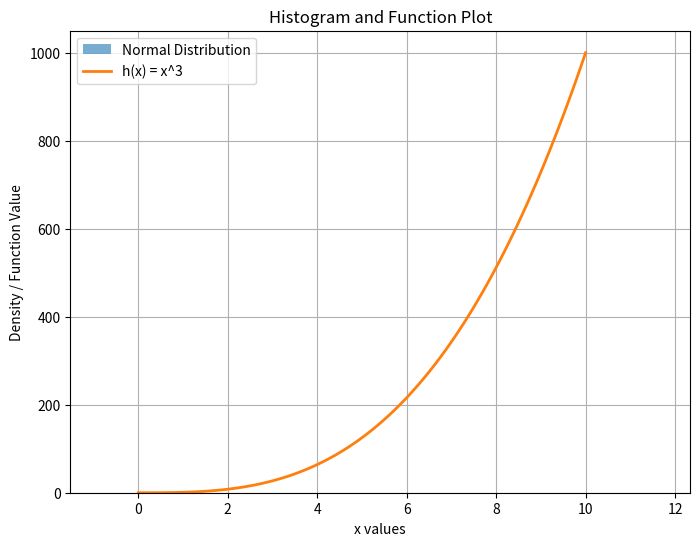

Write the Python code that produced this figure.
""" Weekly Task 8: week08-plottask.py

This program generates a histogram of 1000 random values drawn from a normal distribution and plots the function h(x) = x^3 on the same graph.The resulting plot is saved as an image file called "week08-plot.png" 

References: https://matplotlib.org/stable/tutorials/pyplot.html#sphx-glr-tutorials-pyplot-py"""

import numpy as np
import matplotlib.pyplot as plt

# Constants
MEAN = 5
STD_DEV = 2
SAMPLE_SIZE = 1000

# Generate random data
data = np.random.normal(loc=MEAN, scale=STD_DEV, size=SAMPLE_SIZE)

# Create x values for function
x = np.linspace(0, 10, 100)
y = x**3

# Create plot
plt.figure(figsize=(8, 6))

# Histogram (density=True)
plt.hist(data, bins=30, density=True, alpha=0.6, label="Normal Distribution")

# Function plot
plt.plot(x, y, linewidth=2, label="h(x) = x^3")

plt.title("Histogram and Function Plot")
plt.xlabel("x values")
plt.ylabel("Density / Function Value")
plt.legend()
plt.grid(True)

# Save the figure
plt.savefig("week08-plot.png")

# Display the plot
plt.show()
